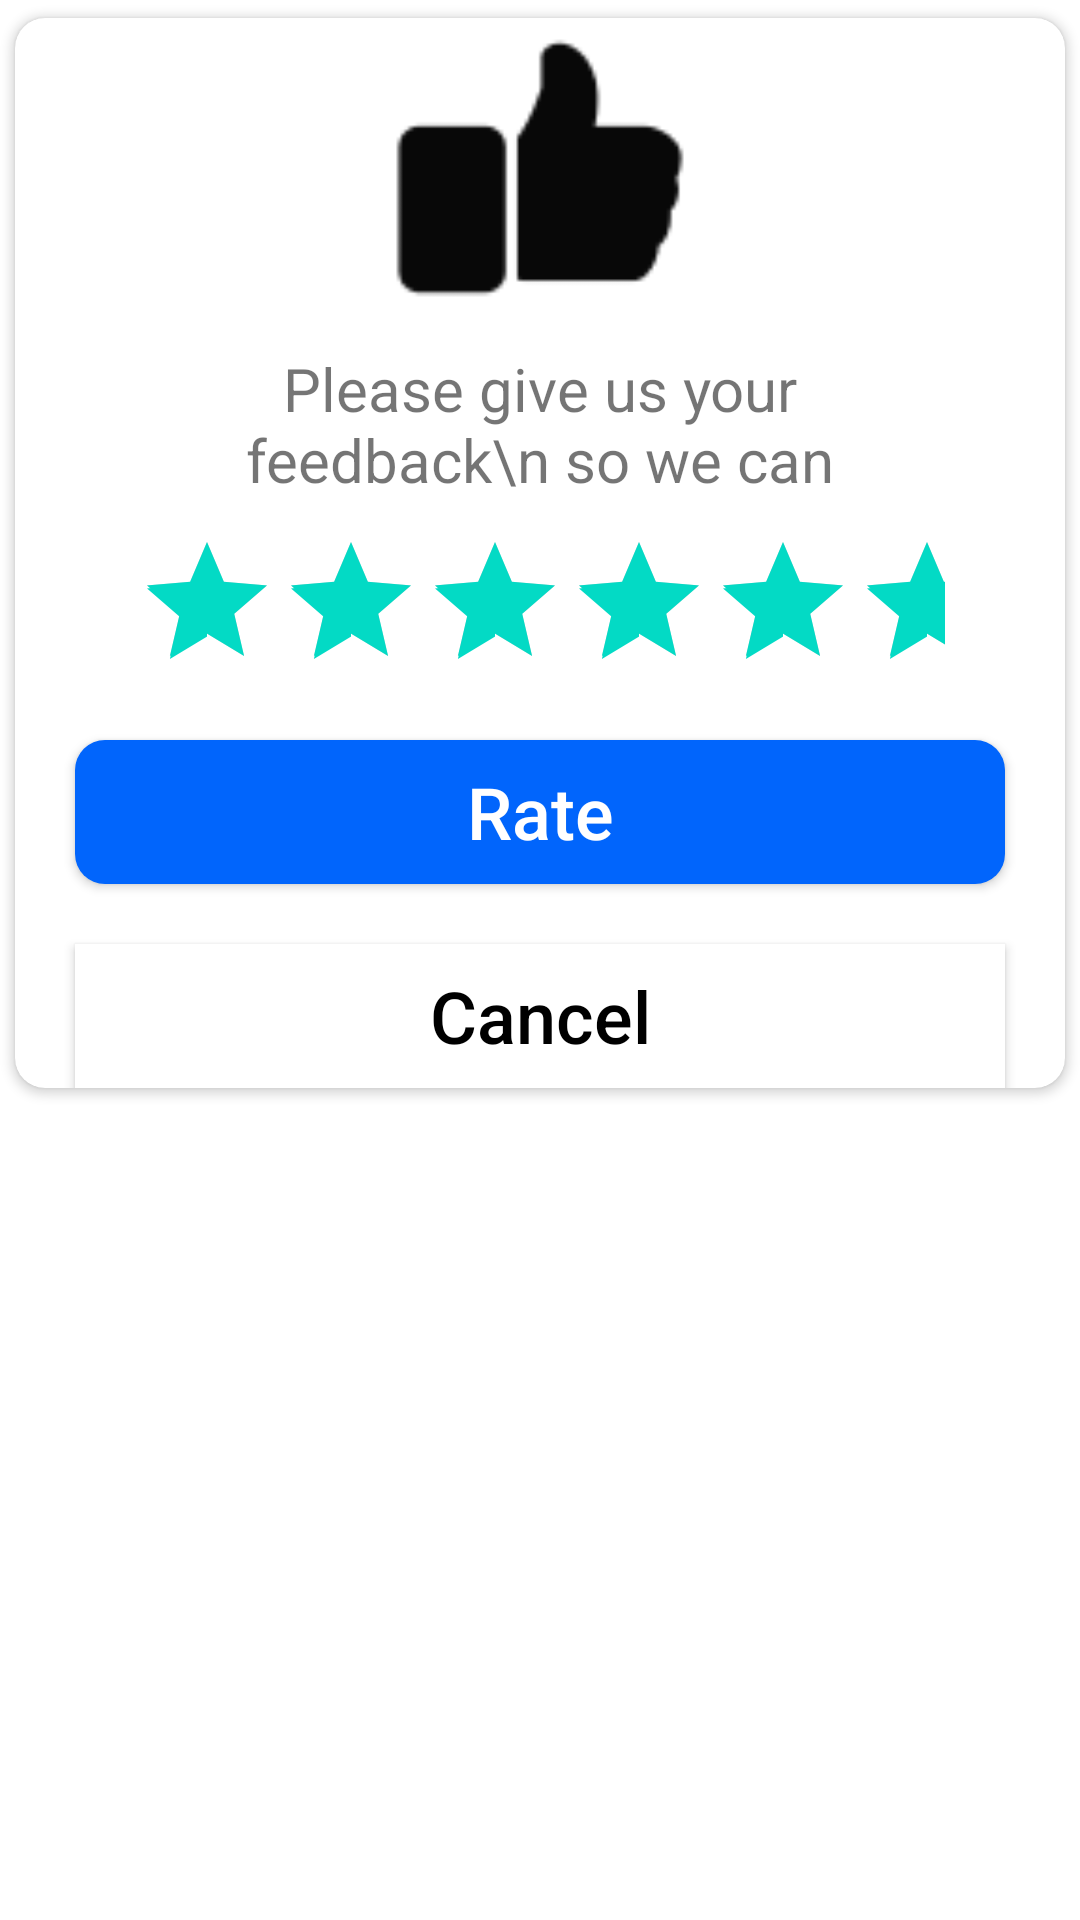

The Android layout XML behind this screen, and the referenced resources:
<!-- AndroidManifest.xml: application theme AppTheme -->
<!-- res/layout/layout_dialog_rate_us.xml -->
<?xml version="1.0" encoding="utf-8"?>
<layout xmlns:android="http://schemas.android.com/apk/res/android"
    xmlns:app="http://schemas.android.com/apk/res-auto">

    <RelativeLayout
        android:layout_width="match_parent"
        android:layout_height="match_parent">

        <androidx.cardview.widget.CardView
            android:layout_width="match_parent"
            android:layout_height="wrap_content"
            android:background="@drawable/bg_border_white"
            app:cardCornerRadius="10dp"
            app:cardUseCompatPadding="true">

            <LinearLayout
                android:layout_width="match_parent"
                android:layout_height="wrap_content"
                android:orientation="vertical">

                <ImageView
                    android:layout_width="100dp"
                    android:layout_height="100dp"
                    android:layout_gravity="center_horizontal"
                    android:src="@drawable/ic_like" />

                <TextView
                    android:layout_width="match_parent"
                    android:layout_height="wrap_content"
                    android:layout_marginHorizontal="40dp"
                    android:layout_marginVertical="10dp"
                    android:maxLines="2"
                    android:text="Please give us your feedback\n so we can improve this app"
                    android:textAlignment="center"
                    android:textSize="20sp" />

                <androidx.appcompat.widget.AppCompatRatingBar
                    android:layout_width="match_parent"
                    android:layout_height="50dp"
                    android:layout_marginHorizontal="40dp"
                    android:numStars="5"
                    android:rating="5" />

                <androidx.appcompat.widget.AppCompatButton
                    android:id="@+id/btn_rate"
                    android:layout_width="match_parent"
                    android:layout_height="wrap_content"
                    android:layout_marginHorizontal="20dp"
                    android:layout_marginTop="20dp"
                    android:background="@drawable/bg_border_blue"
                    android:text="Rate"
                    android:textAllCaps="false"
                    android:textColor="@color/white"
                    android:textSize="24sp" />

                <androidx.appcompat.widget.AppCompatButton
                    android:id="@+id/btn_cancel"
                    android:layout_width="match_parent"
                    android:layout_height="wrap_content"
                    android:layout_marginHorizontal="20dp"
                    android:layout_marginTop="20dp"
                    android:background="@color/white"
                    android:text="Cancel"
                    android:textAllCaps="false"
                    android:textColor="@color/black"
                    android:textSize="24sp" />


            </LinearLayout>
        </androidx.cardview.widget.CardView>
    </RelativeLayout>


</layout>
<!-- resources referenced by this layout -->
<resources>
  <!-- drawable bg_border_blue (drawable) -->
  <?xml version="1.0" encoding="utf-8"?>
  <shape xmlns:android="http://schemas.android.com/apk/res/android"
      android:shape="rectangle">
  
      <corners android:radius="10dp"/>
  
      <solid android:color="#0165FC"/>
  
  </shape>
  <!-- drawable ic_like: png bitmap (drawable, 1237 bytes) -->
  <!-- not gathered from this repository: default colours our renderer supplied (Android Studio template values) -->
  <color name="black">#FF000000</color>
  <color name="white">#FFFFFFFF</color>
</resources>
